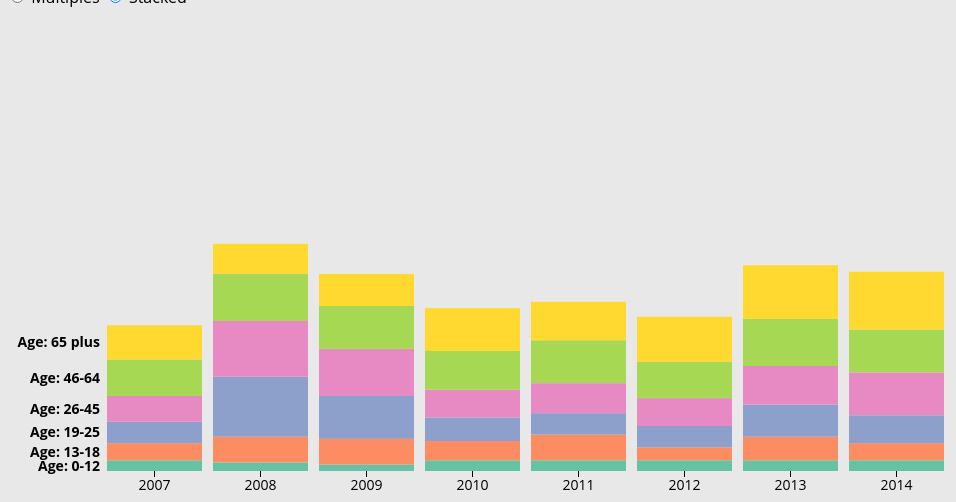
D3 v3 page, settled after 360 driven frames (6 s of simulated time); the page loaded 1 data file(s).


 
var parseDate = d3.time.format("%Y").parse,
    formatYear = d3.format("02d"),
    formatDate = function(d) { return  formatYear(d.getFullYear()); };

var margin = {top: 10, right: 20, bottom: 20, left: 100},
    width = 960 - margin.left - margin.right,
    height = 500 - margin.top - margin.bottom;

var y0 = d3.scale.ordinal()
    .rangeRoundBands([height, 0], .2);

var y1 = d3.scale.linear();

var x = d3.scale.ordinal()
    .rangeRoundBands([0, width], .1, 0);

var xAxis = d3.svg.axis()
    .scale(x)
    .orient("bottom")
    .tickFormat(formatDate);

var nest = d3.nest()
    .key(function(d) { return d.group; });

var stack = d3.layout.stack()
    .values(function(d) { return d.values; })
    .x(function(d) { return d.date; })
    .y(function(d) { return d.value; })
    .out(function(d, y0) { d.valueOffset = y0; });

var color = d3.scale.ordinal()
                        .range(["#66c2a5", "#fc8d62", "#8da0cb", "#e78ac3", "#a6d854", "#ffd92f" ]);

var svg = d3.select("body").append("svg")
    .attr("width", width + margin.left + margin.right)
    .attr("height", height + margin.top + margin.bottom)
  .append("g")
    .attr("transform", "translate(" + margin.left + "," + margin.top + ")");

var categorizeForAge = function(number) {
  if (number <= 12) {
    //fdsfg
    return "0-12";
  }
  else if (number > 12 && number <= 18) {
    return "13-18";
  }
  else if (number > 18 && number <= 25) {
    return "19-25";
  }

  else if (number > 25 && number <= 45) {
    return "26-45";
  }

  else if (number > 45 && number <= 64) {
    return "46-64";
  }

  else  {
    return "65 plus";
  }
}

d3.tsv("dataEdited.tsv", function(error, data) {

  
data.forEach(function(d) {
  d.date = parseDate(d.date);
  d.value = +d.value;
  d.group = categorizeForAge(+d.group);
});

// d3.csv("dataEditedcopy.tsv", function(error, csv_data) {
//  var data = d3.nest()
//   .key(function(d) { return d.date;})
//   .rollup(function(d) { 
//    return d3.sum(d, function(g) {return g.value; });
//   }).entries(csv_data);
// });
var dataByGroup = nest.entries(data);

//console.log(dataByGroup)

stack(dataByGroup);
x.domain(dataByGroup[0].values.map(function(d) { return d.date; }));
y0.domain(dataByGroup.map(function(d) { return d.key; }));
y1.domain([0, d3.max(data, function(d) { return d.value; })]).range([y0.rangeBand(), 0]);

var group = svg.selectAll(".group")
    .data(dataByGroup)
  .enter().append("g")
    .attr("class", "group")
    .attr("transform", function(d) { return "translate(0," + y0(d.key) + ")"; });

group.append("text")
    .attr("class", "group-label")
    .attr("x", -6)
    .attr("y", function(d) { return y1(d.values[0].value / 2); })
    .attr("dy", ".35em")
    .text(function(d) { return "Age: " + d.key; });

group.selectAll("rect")
    .data(function(d) { return d.values; })
  .enter().append("rect")
    .style("fill", function(d) { return color(d.group); })
    .attr("x", function(d) { return x(d.date); })
    .attr("y", function(d) { return y1(d.value); })
    .attr("width", x.rangeBand())
    .attr("height", function(d) { return y0.rangeBand() - y1(d.value); })
    .on("mouseover", function (d) { showPopover.call(this, y0.rangeBand() - y1(d.value)); })
    .on("mouseout", function (d) { removePopovers(); });

group.filter(function(d, i) { return !i; }).append("g")
    .attr("class", "x axis")
    .attr("transform", "translate(0," + y0.rangeBand() + ")")
    .call(xAxis);

d3.selectAll("input").on("change", change);

var timeout = setTimeout(function() {
  d3.select("input[value=\"stacked\"]").property("checked", true).each(change);
}, 2000);


          
$( ".btn" ).click(function() {            
    selection = this.id;
    dataSetup();
    draw();
          //console.log(overallArray);
});

var countGender = _.countBy(data, function (d) {
           return d.gender; 
        });
var genderTotals = [];
genderTotals = [countGender.M, countGender.F];
// if (data[j].Gender === "M") {
//   data[j].Gender = "Male";
// } else { 
//   data[j].Gender = "Female"; 
// }


function change() {
  clearTimeout(timeout);
  if (this.value === "multiples") transitionMultiples();
  else transitionStacked();
}

function transitionMultiples() {
  var t = svg.transition().duration(750),
      g = t.selectAll(".group").attr("transform", function(d) { return "translate(0," + y0(d.key) + ")"; });
  g.selectAll("rect").attr("y", function(d) { return y1(d.value); });
  g.select(".group-label").attr("y", function(d) { return y1(d.values[0].value / 2); })
}

function transitionStacked() {
  var t = svg.transition().duration(750),
      g = t.selectAll(".group").attr("transform", "translate(0," + y0(y0.domain()[0]) + ")");
  g.selectAll("rect").attr("y", function(d) { return y1(d.value + d.valueOffset); });
  g.select(".group-label").attr("y", function(d) { return y1(d.values[0].value / 2 + d.values[0].valueOffset); })
}
    
    
function removePopovers () {
  $('.popover').each(function() {
    $(this).remove();
  }); 
}

function showPopover (d) {
  var format = d3.format('.0f');
  $(this).popover({
    placement: 'right',
    container: 'body',
    trigger: 'manual',
    html : true,
    content: function() { 
      return "total: " + format(d); }
  });
  $(this).popover('show')
}    
    
    
    

});



### data: dataEdited.tsv, 634 bytes — head not shown